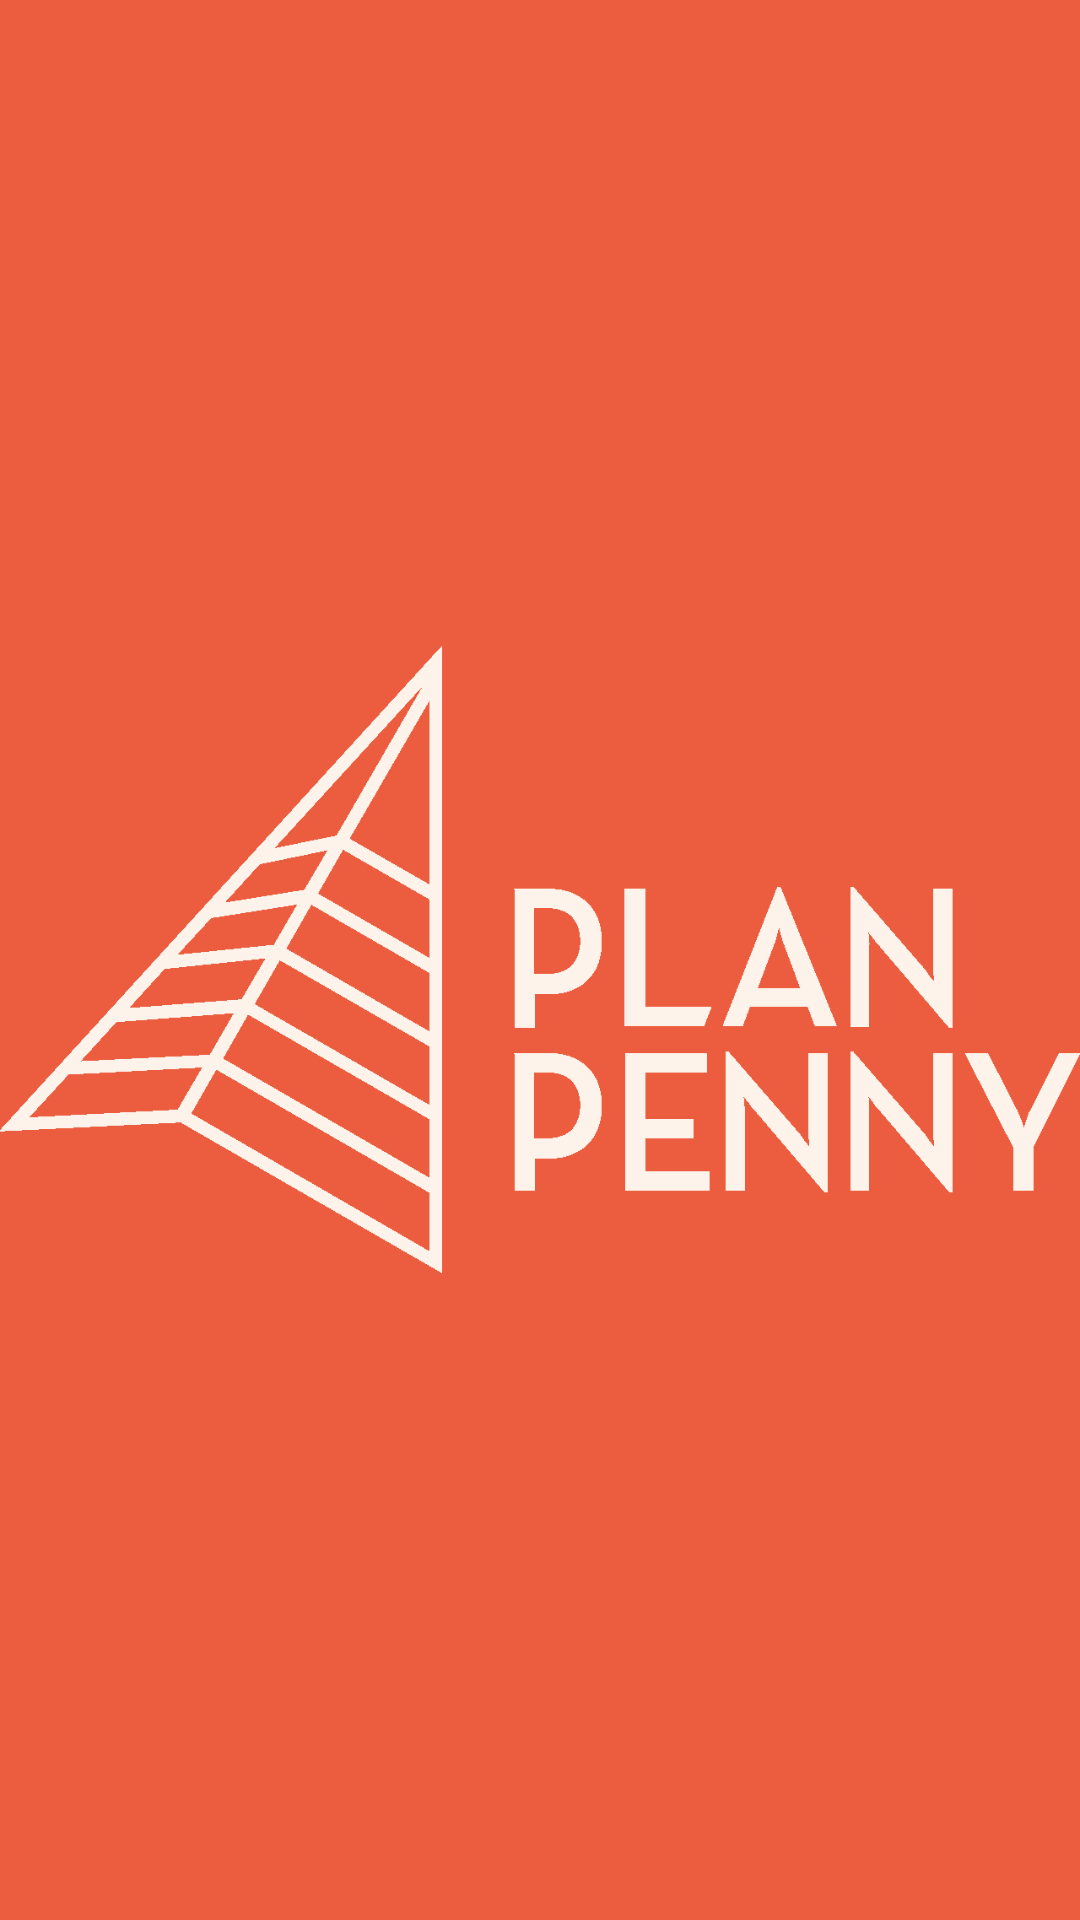

Android layout source for this screen:
<!-- AndroidManifest.xml: activity theme android:Theme.DeviceDefault.Light.NoActionBar -->
<!-- res/layout/activity_splash.xml -->
<?xml version="1.0" encoding="utf-8"?>
<RelativeLayout xmlns:android="http://schemas.android.com/apk/res/android"
    android:layout_width="match_parent" android:layout_height="match_parent"
    android:background="@color/colorPrimary"
    android:orientation="vertical">

    <ImageView
        android:id="@+id/imageView2"
        android:layout_width="wrap_content"
        android:layout_height="wrap_content"
        android:layout_centerHorizontal="true"
        android:layout_centerVertical="true"
        android:src="@mipmap/splash" />
</RelativeLayout>
<!-- resources referenced by this layout -->
<resources>
  <color name="colorPrimary">#EB5D3E</color>
  <!-- mipmap splash: png bitmap (mipmap-xhdpi, 15792 bytes) -->
</resources>
